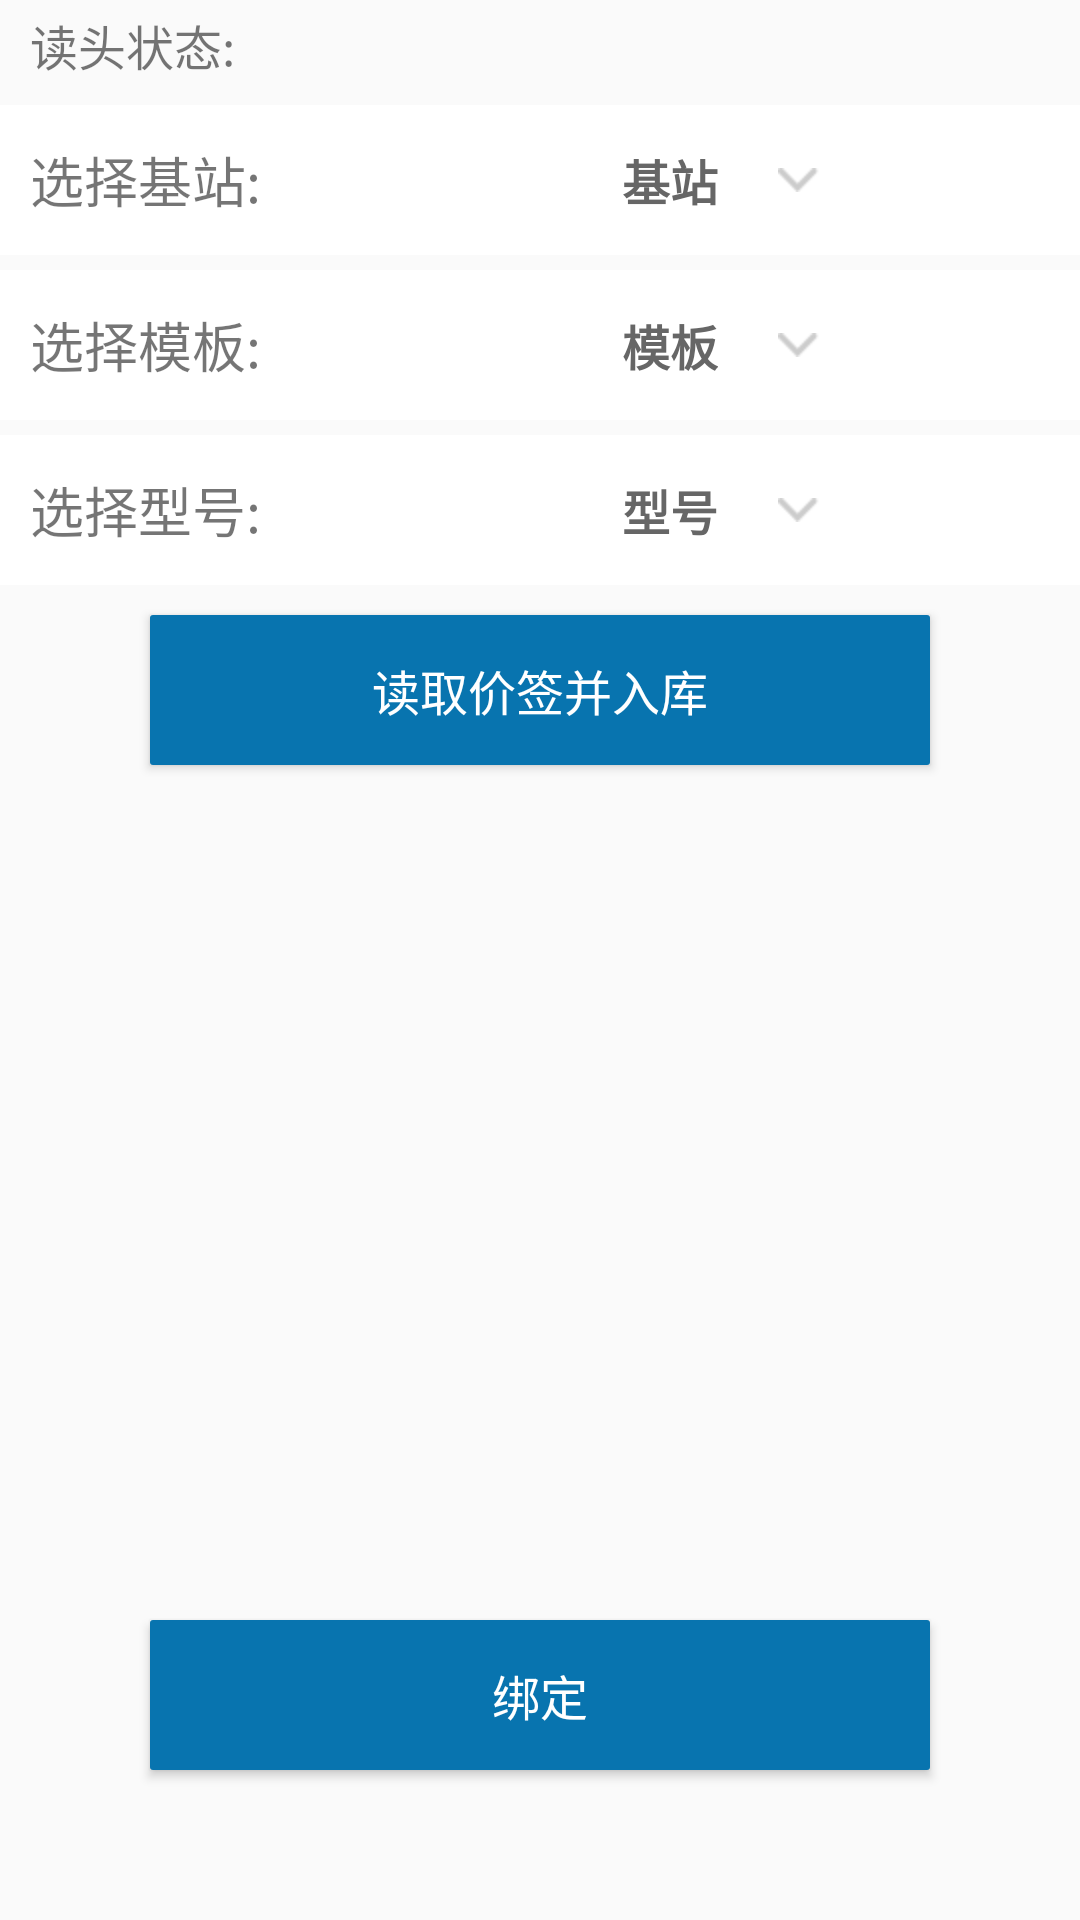

Write the Android layout XML for this screen, with the resource values it uses.
<!-- AndroidManifest.xml: application theme AppTheme -->
<!-- res/layout/activity_in.xml -->
<?xml version="1.0" encoding="utf-8"?>
<android.support.constraint.ConstraintLayout
        xmlns:android="http://schemas.android.com/apk/res/android"
        xmlns:tools="http://schemas.android.com/tools"
        xmlns:app="http://schemas.android.com/apk/res-auto"
        android:layout_width="match_parent"
        android:layout_height="match_parent"
        tools:context=".view.activity.InActivity">

    <RelativeLayout
            android:visibility="gone"
            android:id="@+id/rl_title"
            app:layout_constraintTop_toTopOf="parent"
            android:layout_width="match_parent"
            android:layout_height="44dp"
            android:background="#ffffff">

        <ImageView
                android:id="@+id/select_back_Img"
                android:layout_width="44dp"
                android:layout_height="44dp"
                android:layout_alignParentTop="true"
                android:padding="11dp"
                android:src="@drawable/nav_back_btn"/>

        <TextView
                android:layout_width="wrap_content"
                android:layout_height="wrap_content"
                android:layout_centerInParent="true"
                android:text="入库绑定"
                android:textStyle="bold"
                android:textColor="#1a1a1a"
                android:textSize="19dp"/>
    </RelativeLayout>


    <LinearLayout
            android:id="@+id/ll"
            android:gravity="center_vertical"
            app:layout_constraintTop_toBottomOf="@+id/rl_title"
            app:layout_constraintLeft_toLeftOf="parent"
            app:layout_constraintRight_toRightOf="parent"
            android:layout_width="match_parent"
            android:layout_height="30dp">

        <TextView
                android:textSize="16sp"
                android:layout_marginLeft="10dp"
                android:layout_marginRight="10dp"
                android:text="读头状态:"
                android:layout_width="wrap_content"
                android:layout_height="wrap_content"/>

        <TextView
                android:textStyle="bold"
                android:id="@+id/tv_state"
                android:textSize="15sp"
                android:text=""
                android:layout_width="wrap_content"
                android:layout_height="wrap_content"/>

    </LinearLayout>

    <LinearLayout
            android:layout_marginTop="5dp"
            android:background="#ffffff"
            android:id="@+id/ll1"
            android:gravity="center_vertical"
            app:layout_constraintTop_toBottomOf="@+id/ll"
            app:layout_constraintLeft_toLeftOf="parent"
            app:layout_constraintRight_toRightOf="parent"
            android:orientation="horizontal"
            android:layout_width="match_parent"
            android:layout_height="50dp">

        <TextView
                android:id="@+id/tv_station"
                android:text="选择基站:"
                android:textSize="18sp"
                android:layout_marginLeft="10dp"
                android:layout_width="wrap_content"
                android:layout_height="wrap_content"/>

        <RelativeLayout
                android:id="@+id/bind_station_RL"
                android:layout_width="match_parent"
                android:layout_height="50dp">

            <TextView
                    android:id="@+id/bind_station_T"
                    android:layout_width="wrap_content"
                    android:layout_height="wrap_content"
                    android:layout_centerInParent="true"
                    android:text="@string/bind_station"
                    android:textColor="#666666"
                    android:textSize="16sp"
                    android:textStyle="bold"/>

            <ImageView
                    android:layout_width="14dp"
                    android:layout_height="8dp"
                    android:layout_centerVertical="true"
                    android:layout_marginLeft="20dp"
                    android:layout_toRightOf="@+id/bind_station_T"
                    android:src="@drawable/arrow_down_btn"/>
        </RelativeLayout>


    </LinearLayout>

    <LinearLayout
            android:layout_marginTop="5dp"
            android:background="#ffffff"
            android:id="@+id/ll2"
            android:gravity="center_vertical"
            app:layout_constraintTop_toBottomOf="@+id/ll1"
            app:layout_constraintLeft_toLeftOf="parent"
            app:layout_constraintRight_toRightOf="parent"
            android:orientation="horizontal"
            android:layout_width="match_parent"
            android:layout_height="50dp">

        <TextView
                android:id="@+id/tv_model"
                android:text="选择模板:"
                android:textSize="18sp"
                android:layout_marginLeft="10dp"
                android:layout_width="wrap_content"
                android:layout_height="wrap_content"/>

        <RelativeLayout
                android:id="@+id/bind_model_RL"
                android:layout_width="match_parent"
                android:layout_height="50dp">

            <TextView
                    android:id="@+id/bind_model_T"
                    android:layout_width="wrap_content"
                    android:layout_height="wrap_content"
                    android:layout_centerInParent="true"
                    android:text="@string/bind_model"
                    android:textColor="#666666"
                    android:textSize="16sp"
                    android:textStyle="bold"/>

            <ImageView
                    android:layout_width="14dp"
                    android:layout_height="8dp"
                    android:layout_centerVertical="true"
                    android:layout_marginLeft="20dp"
                    android:layout_toRightOf="@+id/bind_model_T"
                    android:src="@drawable/arrow_down_btn"/>
        </RelativeLayout>

    </LinearLayout>

    <LinearLayout
            android:layout_marginTop="5dp"
            android:background="#ffffff"
            android:id="@+id/ll3"
            android:gravity="center_vertical"
            app:layout_constraintTop_toBottomOf="@+id/ll2"
            app:layout_constraintLeft_toLeftOf="parent"
            app:layout_constraintRight_toRightOf="parent"
            android:orientation="horizontal"
            android:layout_width="match_parent"
            android:layout_height="50dp">

        <TextView
                android:id="@+id/tv_tagType"
                android:text="选择型号:"
                android:textSize="18sp"
                android:layout_marginLeft="10dp"
                app:layout_constraintTop_toBottomOf="@+id/bind_model_RL"
                app:layout_constraintLeft_toLeftOf="parent"
                android:layout_width="wrap_content"
                android:layout_height="wrap_content"/>

        <RelativeLayout
                android:id="@+id/in_tagType_RL"
                android:layout_width="match_parent"
                android:layout_height="50dp"
                app:layout_constraintTop_toBottomOf="@+id/tv_tagType"
                app:layout_constraintLeft_toLeftOf="parent"
                app:layout_constraintRight_toRightOf="parent">

            <TextView
                    android:maxLines="2"
                    android:id="@+id/in_tagType_T"
                    android:layout_width="wrap_content"
                    android:layout_height="wrap_content"
                    android:layout_centerInParent="true"
                    android:text="@string/in_tag_type"
                    android:textColor="#666666"
                    android:textSize="16sp"
                    android:textStyle="bold"/>

            <ImageView
                    android:layout_width="14dp"
                    android:layout_height="8dp"
                    android:layout_centerVertical="true"
                    android:layout_marginLeft="20dp"
                    android:layout_toRightOf="@+id/in_tagType_T"
                    android:src="@drawable/arrow_down_btn"/>
        </RelativeLayout>

    </LinearLayout>

    <Button
            android:id="@+id/bt_read"
            android:text="读取价签并入库"
            android:textSize="16sp"
            android:layout_marginTop="10dp"
            android:layout_marginLeft="50dp"
            android:layout_marginRight="50dp"
            app:layout_constraintTop_toBottomOf="@+id/ll3"
            app:layout_constraintLeft_toLeftOf="parent"
            app:layout_constraintRight_toRightOf="parent"
            android:layout_width="match_parent"
            android:background="@drawable/btn_enabled_0874af"
            android:textColor="#ffffff"
            android:layout_height="50dp"/>

    <TextView
            android:layout_marginLeft="10dp"
            android:layout_marginRight="10dp"
            android:layout_marginTop="10dp"
            app:layout_constraintLeft_toLeftOf="parent"
            app:layout_constraintRight_toRightOf="parent"
            app:layout_constraintTop_toBottomOf="@+id/bt_read"
            android:id="@+id/tv"
            android:textSize="16sp"
            android:layout_width="match_parent"
            android:layout_height="wrap_content"/>

    <Button
            android:id="@+id/bt"
            android:text="绑定"
            android:textSize="16sp"
            android:layout_marginLeft="50dp"
            android:layout_marginRight="50dp"
            android:layout_marginBottom="50dp"
            app:layout_constraintBottom_toBottomOf="parent"
            app:layout_constraintLeft_toLeftOf="parent"
            app:layout_constraintRight_toRightOf="parent"
            android:layout_width="match_parent"
            android:background="@drawable/btn_enabled_0874af"
            android:textColor="#ffffff"
            android:layout_height="50dp"/>


</android.support.constraint.ConstraintLayout>
<!-- resources referenced by this layout -->
<resources>
  <!-- drawable arrow_down_btn: png bitmap (drawable-hdpi, 1052 bytes) -->
  <!-- drawable btn_enabled_0874af (drawable) -->
  <?xml version="1.0" encoding="utf-8"?>
  <shape xmlns:android="http://schemas.android.com/apk/res/android"
      android:shape="rectangle">
      <corners android:radius="1dp"></corners>
      <solid android:color="#0874af"></solid>
  </shape>
  <!-- drawable nav_back_btn: png bitmap (drawable-hdpi, 1310 bytes) -->
  <string name="bind_model">模板</string>
  <string name="bind_station">基站</string>
  <string name="in_tag_type">型号</string>
  <style name="AppTheme" parent="Theme.AppCompat.Light.NoActionBar">
          
          <item name="colorPrimary">@color/colorPrimary</item>
          <item name="colorPrimaryDark">@color/colorPrimaryDark</item>
          <item name="colorAccent">@color/colorAccent</item>
      </style>
  <color name="colorPrimary">#333333</color>
  <color name="colorPrimaryDark">#333333</color>
  <color name="colorAccent">#333333</color>
</resources>
